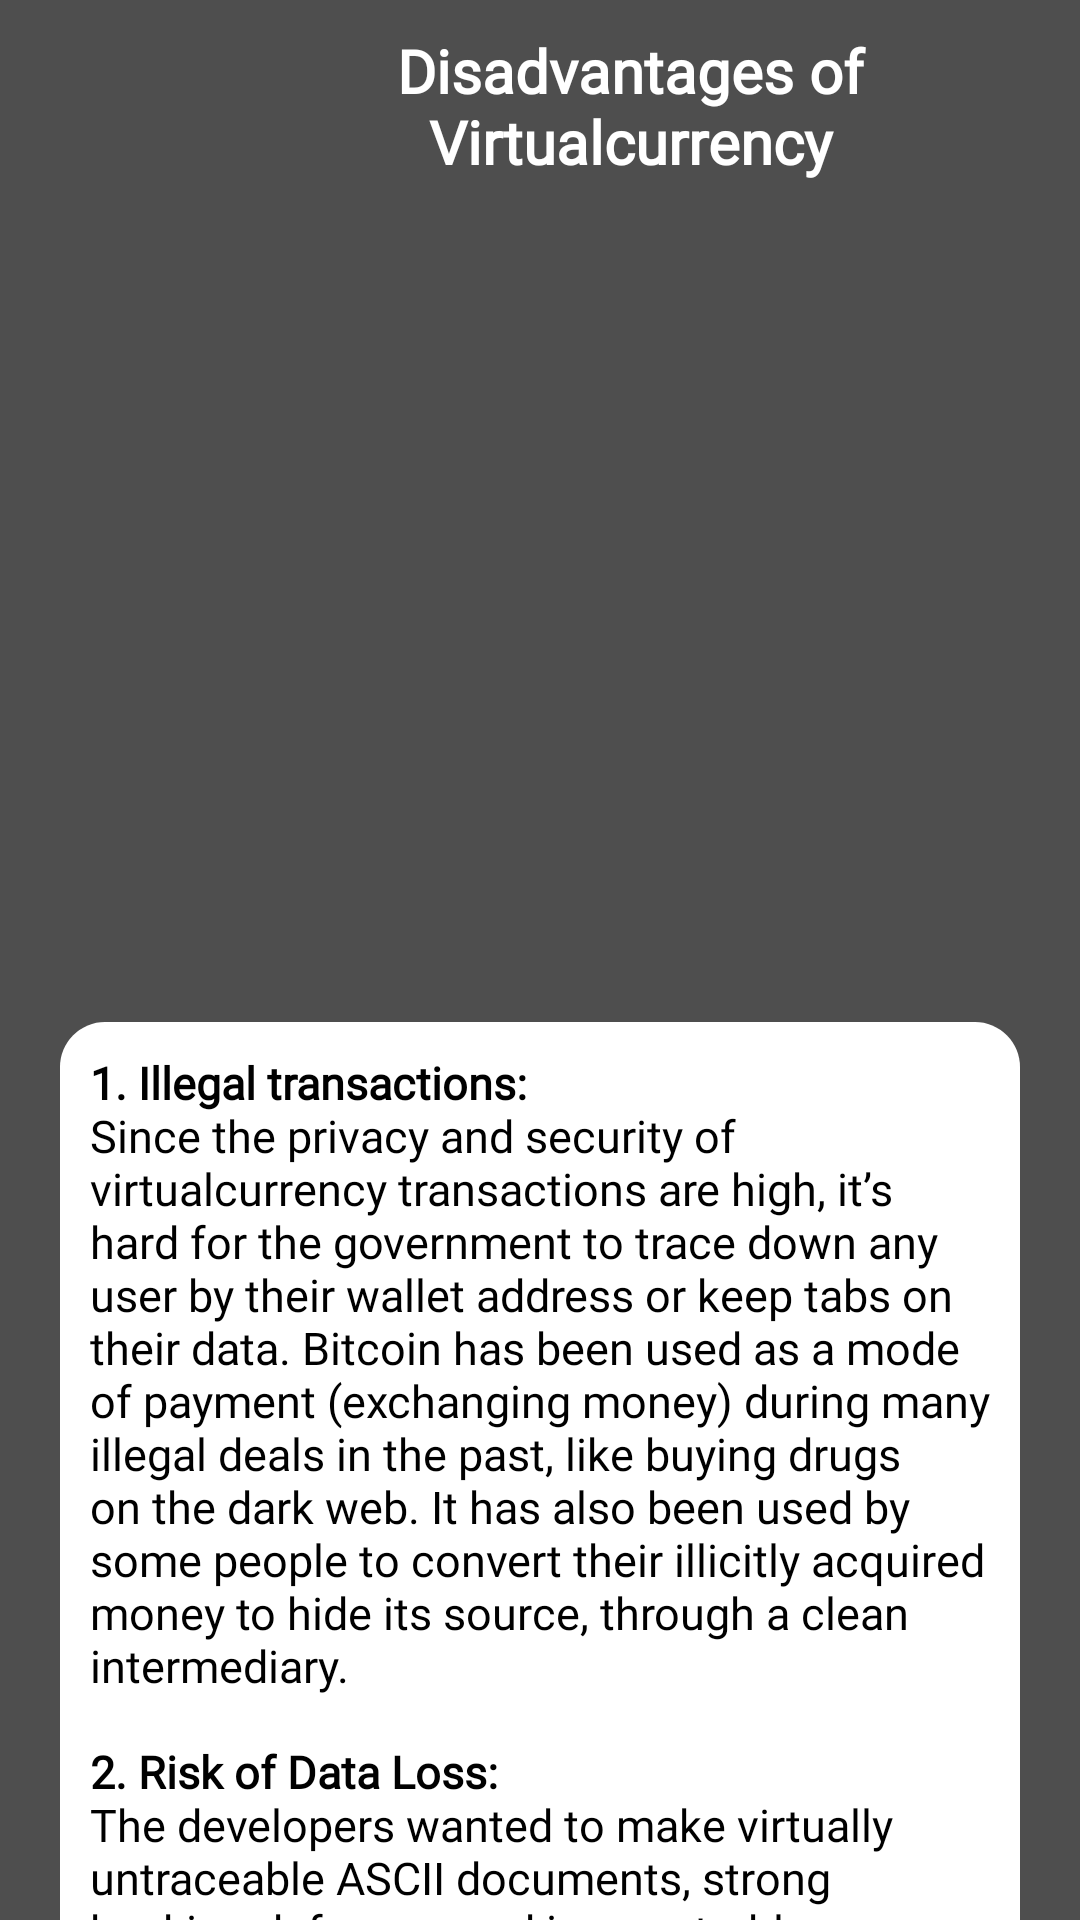

Here is an Android app screen rendered from its layout file. Give the layout XML and the strings, colors and styles it references.
<!-- AndroidManifest.xml: application theme Theme.Crypto -->
<!-- res/layout/activity_disadvantages.xml -->
<?xml version="1.0" encoding="utf-8"?>
<androidx.core.widget.NestedScrollView xmlns:android="http://schemas.android.com/apk/res/android"
    xmlns:app="http://schemas.android.com/apk/res-auto"
    xmlns:tools="http://schemas.android.com/tools"
    android:layout_width="match_parent"
    android:layout_height="match_parent"
    android:background="@color/all_background"
    tools:context=".DisadvantagesActivity">

    <LinearLayout
        android:layout_width="match_parent"
        android:layout_height="match_parent"
        android:orientation="vertical">

        <RelativeLayout
            android:layout_width="match_parent"
            android:layout_height="match_parent"
            android:layout_margin="10dp">

            <LinearLayout
                android:id="@+id/ll1"
                android:layout_width="match_parent"
                android:layout_height="wrap_content"
                android:orientation="horizontal">

                <ImageView
                    android:id="@+id/back"
                    android:layout_width="40dp"
                    android:layout_height="30dp"
                    android:layout_margin="5dp"
                    android:src="@drawable/ic_white_arrow" />

                <TextView
                    android:layout_width="wrap_content"
                    android:layout_height="wrap_content"
                    android:layout_gravity="center_vertical"
                    android:layout_marginLeft="10dp"
                    android:fontFamily="@font/alike_angular"
                    android:gravity="center"
                    android:text="@string/disadvantages"
                    android:textColor="@color/white"
                    android:textSize="20dp"
                    android:textStyle="bold" />
            </LinearLayout>
            <LinearLayout
                android:id="@+id/native_container"
                android:layout_below="@+id/ll1"
                android:layout_width="match_parent"
                android:layout_height="250dp"
                android:layout_marginBottom="@dimen/_10sdp"
                android:orientation="vertical" />


            <LinearLayout
                android:layout_width="match_parent"
                android:layout_height="wrap_content"
                android:layout_marginLeft="10dp"
                android:layout_below="@+id/native_container"
                android:layout_marginTop="20dp"
                android:layout_marginRight="10dp"
                android:background="@drawable/abous_us_background"
                android:orientation="vertical">


                <TextView
                    android:id="@+id/t2"
                    android:layout_width="match_parent"
                    android:layout_height="wrap_content"
                    android:layout_margin="10dp"
                    android:layout_marginTop="20dp"
                    android:layout_marginBottom="20dp"
                    android:elevation="10dp"
                    android:fontFamily="@font/alike_angular"
                    android:gravity="left"
                    android:text="@string/str19"
                    android:textColor="@color/black"
                    android:textSize="15dp" />
            </LinearLayout>


        </RelativeLayout>
    </LinearLayout>

</androidx.core.widget.NestedScrollView>
<!-- resources referenced by this layout -->
<resources>
  <color name="all_background">#4E4E4E</color>
  <color name="black">#FF000000</color>
  <color name="white">#FFFFFFFF</color>
  <dimen name="_10sdp">10dp</dimen>
  <string name="disadvantages">Disadvantages of Virtualcurrency</string>
  <string name="str19"><b>1. Illegal transactions:</b>
  \nSince the privacy and security of virtualcurrency transactions are high, it’s hard for the government to trace down any user by their wallet address or keep tabs on their data. Bitcoin has been used as a mode of payment (exchanging money) during many illegal deals in the past, like buying drugs on the dark web. It has also been used by some people to convert their illicitly acquired money to hide its source, through a clean intermediary.
  \n\n<b>2. Risk of Data Loss:</b>
  \nThe developers wanted to make virtually untraceable ASCII documents, strong hacking defenses, and impenetrable authentication protocols. It would make it safer to position money in virtualcurrencies than physical cash or bank vaults. But if any user loses the private key to their wallet, there is no getting it back. The wallet will remain locked away along with the number of coins inside it. It might result in the loss of the user.
  \n\n<b>3. Power lies in few hands:</b>
  \nAlthough virtualcurrencies are known for their feature of being decentralized, the flow and amount of some currencies within the market are still controlled by their creators and some organizations. These holders can manipulate the coin for enormous swings in its price. Even hugely traded coins are at risk of these manipulations like Bitcoin, whose value doubled several times in 2017.
  \n\n<b>4. Buying NFTs with other tokens:</b>
  \nSome virtualcurrencies can only be traded in one or some fiat currencies. It forces the user to convert these currencies into one all told the most currencies, like Bitcoin or Ethereum first and then through other exchanges, to their desired currency. It can apply to just some virtualcurrencies. By doing this, the extra transaction fees are added within the method, costing unnecessary money.
  5. No refund or cancellation:
  If there is a dispute between concerned parties, or if someone mistakenly sends funds to a wrong wallet address, the coin cannot be retrieved by the sender. It might be utilized by many folks to cheat others out of their money. Since there are no refunds, one can easily be created for a transaction whose product or services they never received.
  6. High consumption of Energy:
  Mining virtualcurrencies require plenty of computational power and electricity input, making it highly energy-intensive. The main culprit during this is often Bitcoin. Mining Bitcoin requires advanced computers and plenty of energy. One cannot do it on ordinary computers. Major Bitcoin miners are in countries like China that use coal to produce electricity. It has increased China’s carbon footprint tremendously.
  7. Vulnerable to hacks:
  Although virtualcurrencies are very secure, exchanges don’t seem to be that secure. Most exchanges store the wallet data of users to figure their user ID correctly. This data is often stolen by hackers, giving them access to lots of accounts.
  After getting access, these hackers can efficiently transfer funds from those accounts. Some exchanges, like Bitfinex or Mt Gox, have been hacked within the past years, and Bitcoin has been stolen in thousands and countless US dollars. Most exchanges are highly secure nowadays, but there is always a possibility for a further hack.
  </string>
  <color name="purple_700">#FF3700B3</color>
  <color name="teal_200">#FF03DAC5</color>
  <color name="teal_700">#FF018786</color>
</resources>
